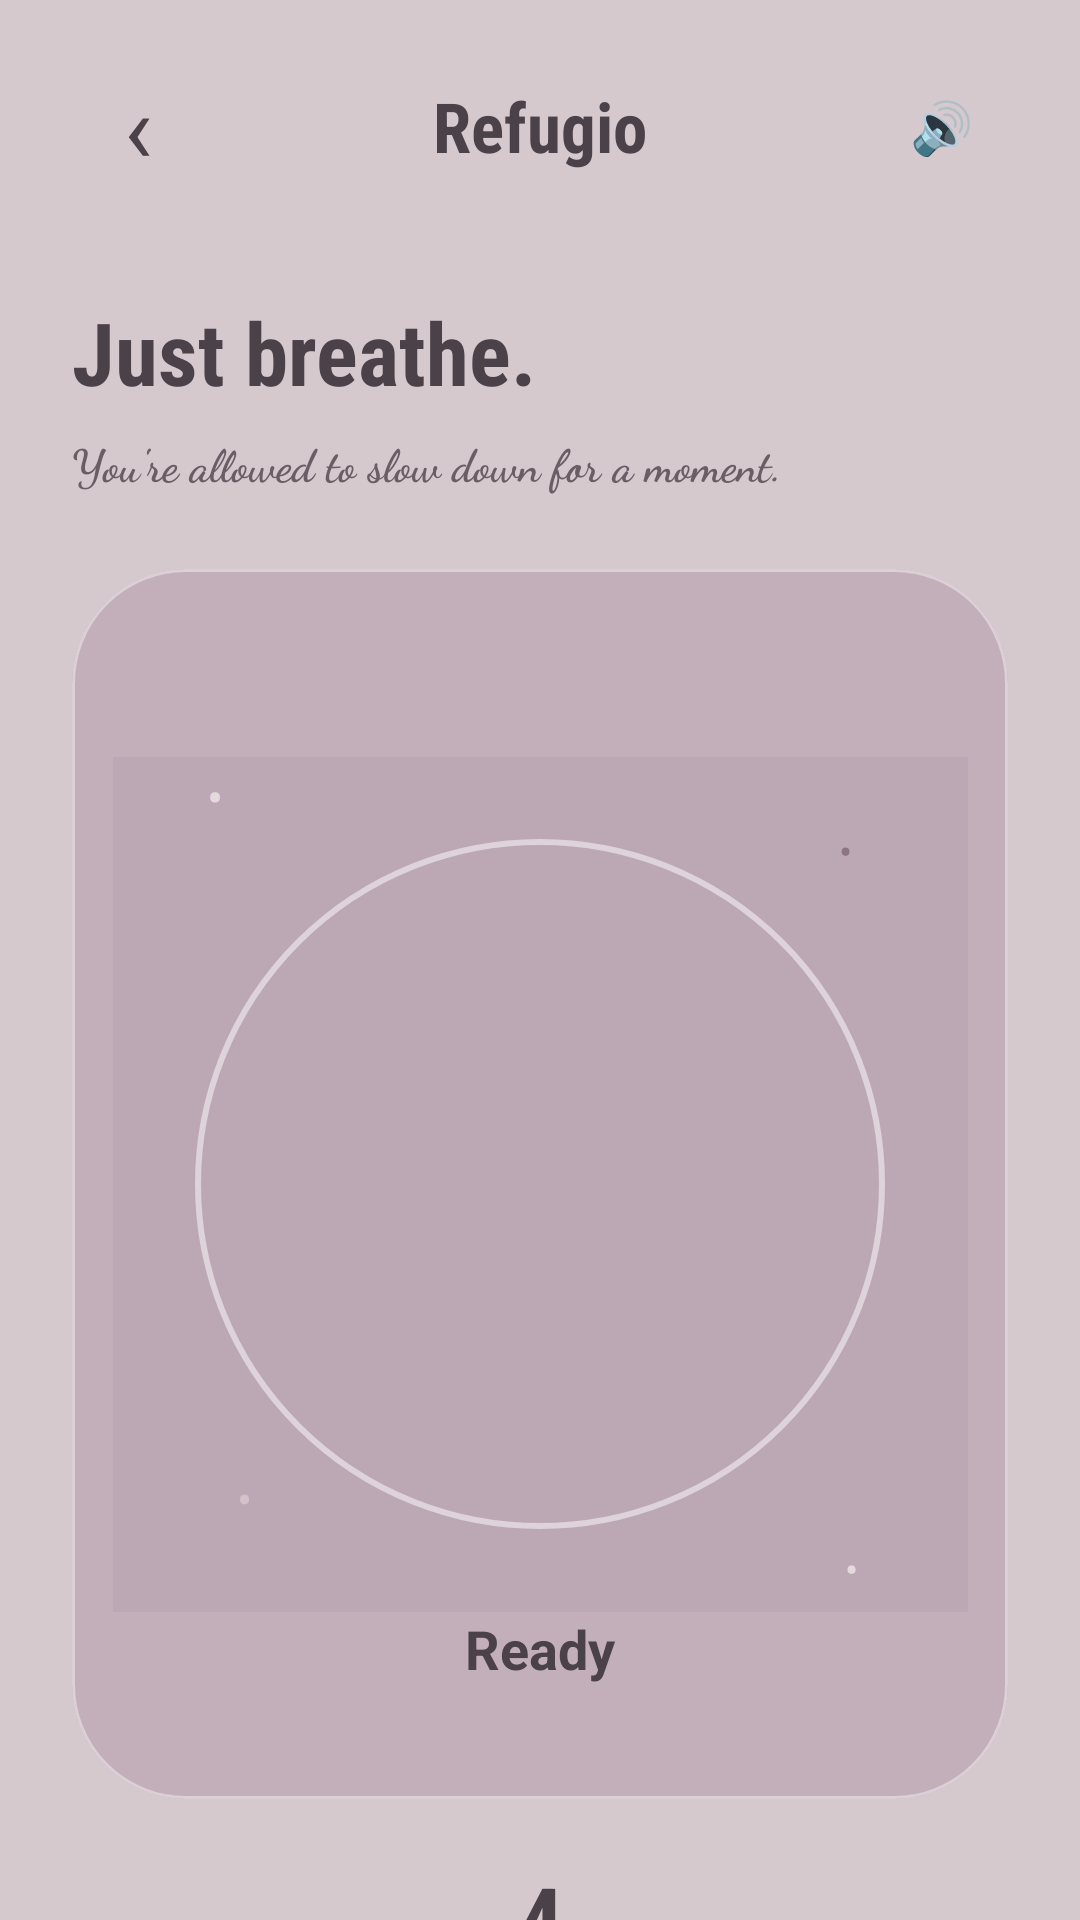

Layout XML and referenced resources for this Android screen:
<!-- AndroidManifest.xml: application theme Theme.Refugio -->
<!-- res/layout/activity_breathing_session.xml -->
<?xml version="1.0" encoding="utf-8"?>
<ScrollView
    xmlns:android="http://schemas.android.com/apk/res/android"
    xmlns:app="http://schemas.android.com/apk/res-auto"
    android:layout_width="match_parent"
    android:layout_height="match_parent"
    android:background="#D5C9CE"
    android:fillViewport="true"
    android:scrollbars="none">

    <androidx.constraintlayout.widget.ConstraintLayout
        android:layout_width="match_parent"
        android:layout_height="wrap_content"
        android:paddingStart="24dp"
        android:paddingEnd="24dp"
        android:paddingTop="20dp"
        android:paddingBottom="38dp">

        

        <TextView
            android:id="@+id/backButton"
            android:layout_width="44dp"
            android:layout_height="44dp"
            android:gravity="center"
            android:text="‹"
            android:textColor="#4A4149"
            android:textSize="32sp"
            android:clickable="true"
            android:focusable="true"
            app:layout_constraintStart_toStartOf="parent"
            app:layout_constraintTop_toTopOf="parent" />

        <TextView
            android:id="@+id/appName"
            android:layout_width="wrap_content"
            android:layout_height="wrap_content"
            android:text="Refugio"
            android:textColor="#4A4149"
            android:textSize="23sp"
            android:textStyle="bold"
            android:fontFamily="sans-serif-condensed"
            app:layout_constraintStart_toStartOf="parent"
            app:layout_constraintEnd_toEndOf="parent"
            app:layout_constraintTop_toTopOf="@id/backButton"
            app:layout_constraintBottom_toBottomOf="@id/backButton" />

        <TextView
            android:id="@+id/voiceButton"
            android:layout_width="44dp"
            android:layout_height="44dp"
            android:gravity="center"
            android:text="🔊"
            android:textSize="17sp"
            android:clickable="true"
            android:focusable="true"
            app:layout_constraintEnd_toEndOf="parent"
            app:layout_constraintTop_toTopOf="parent" />

        

        <TextView
            android:id="@+id/sessionTitle"
            android:layout_width="0dp"
            android:layout_height="wrap_content"
            android:layout_marginTop="34dp"
            android:text="Just breathe."
            android:textColor="#4A4149"
            android:textSize="29sp"
            android:textStyle="bold"
            android:fontFamily="sans-serif-condensed"
            app:layout_constraintStart_toStartOf="parent"
            app:layout_constraintEnd_toEndOf="parent"
            app:layout_constraintTop_toBottomOf="@id/backButton" />

        <TextView
            android:id="@+id/sessionSubtitle"
            android:layout_width="0dp"
            android:layout_height="wrap_content"
            android:layout_marginTop="7dp"
            android:text="You're allowed to slow down for a moment."
            android:textColor="#6A5D65"
            android:textSize="15sp"
            android:fontFamily="cursive"
            android:textStyle="bold"
            app:layout_constraintStart_toStartOf="parent"
            app:layout_constraintEnd_toEndOf="parent"
            app:layout_constraintTop_toBottomOf="@id/sessionTitle" />

        

        <com.google.android.material.card.MaterialCardView
            android:id="@+id/breathingArea"
            android:layout_width="0dp"
            android:layout_height="410dp"
            android:layout_marginTop="25dp"
            app:cardBackgroundColor="#C2AFBA"
            app:cardCornerRadius="38dp"
            app:cardElevation="0dp"
            app:strokeColor="#DCCFD5"
            app:strokeWidth="1dp"
            app:layout_constraintStart_toStartOf="parent"
            app:layout_constraintEnd_toEndOf="parent"
            app:layout_constraintTop_toBottomOf="@id/sessionSubtitle">

            <androidx.constraintlayout.widget.ConstraintLayout
                android:layout_width="match_parent"
                android:layout_height="match_parent">

                

                <View
                    android:id="@+id/innerBreathingArea"
                    android:layout_width="285dp"
                    android:layout_height="285dp"
                    android:alpha="0.32"
                    android:background="#B19AA8"
                    app:layout_constraintStart_toStartOf="parent"
                    app:layout_constraintEnd_toEndOf="parent"
                    app:layout_constraintTop_toTopOf="parent"
                    app:layout_constraintBottom_toBottomOf="parent" />

                

                <TextView
                    android:id="@+id/dot1"
                    android:layout_width="wrap_content"
                    android:layout_height="wrap_content"
                    android:text="•"
                    android:textColor="#E6D9DE"
                    android:textSize="16sp"
                    app:layout_constraintStart_toStartOf="parent"
                    app:layout_constraintTop_toTopOf="parent"
                    android:layout_marginStart="45dp"
                    android:layout_marginTop="65dp" />

                <TextView
                    android:id="@+id/dot2"
                    android:layout_width="wrap_content"
                    android:layout_height="wrap_content"
                    android:text="•"
                    android:textColor="#8D7482"
                    android:textSize="13sp"
                    app:layout_constraintEnd_toEndOf="parent"
                    app:layout_constraintTop_toTopOf="parent"
                    android:layout_marginEnd="52dp"
                    android:layout_marginTop="85dp" />

                <TextView
                    android:id="@+id/dot3"
                    android:layout_width="wrap_content"
                    android:layout_height="wrap_content"
                    android:text="•"
                    android:textColor="#D5BFC9"
                    android:textSize="15sp"
                    app:layout_constraintStart_toStartOf="parent"
                    app:layout_constraintBottom_toBottomOf="parent"
                    android:layout_marginStart="55dp"
                    android:layout_marginBottom="90dp" />

                <TextView
                    android:id="@+id/dot4"
                    android:layout_width="wrap_content"
                    android:layout_height="wrap_content"
                    android:text="•"
                    android:textColor="#E6D9DE"
                    android:textSize="13sp"
                    app:layout_constraintEnd_toEndOf="parent"
                    app:layout_constraintBottom_toBottomOf="parent"
                    android:layout_marginEnd="50dp"
                    android:layout_marginBottom="68dp" />

                

                <com.google.android.material.progressindicator.CircularProgressIndicator
                    android:id="@+id/breathProgress"
                    android:layout_width="230dp"
                    android:layout_height="230dp"
                    android:max="100"
                    android:progress="0"
                    android:indeterminate="false"
                    app:indicatorSize="230dp"
                    app:trackThickness="2dp"
                    app:trackColor="#DED3DA"
                    app:indicatorColor="#806779"
                    app:layout_constraintStart_toStartOf="parent"
                    app:layout_constraintEnd_toEndOf="parent"
                    app:layout_constraintTop_toTopOf="parent"
                    app:layout_constraintBottom_toBottomOf="parent" />


                <TextView
                    android:id="@+id/instructionText"
                    android:layout_width="wrap_content"
                    android:layout_height="wrap_content"
                    android:text="Ready"
                    android:textColor="#4A4149"
                    android:textSize="18sp"
                    android:textStyle="bold"
                    app:layout_constraintStart_toStartOf="parent"
                    app:layout_constraintEnd_toEndOf="parent"
                    app:layout_constraintBottom_toBottomOf="parent"
                    android:layout_marginBottom="38dp" />

            </androidx.constraintlayout.widget.ConstraintLayout>

        </com.google.android.material.card.MaterialCardView>



        <TextView
            android:id="@+id/timerText"
            android:layout_width="wrap_content"
            android:layout_height="wrap_content"
            android:layout_marginTop="19dp"
            android:text="4"
            android:textColor="#4A4149"
            android:textSize="31sp"
            android:textStyle="bold"
            android:fontFamily="sans-serif-condensed"
            app:layout_constraintStart_toStartOf="parent"
            app:layout_constraintEnd_toEndOf="parent"
            app:layout_constraintTop_toBottomOf="@id/breathingArea" />

        

        <TextView
            android:id="@+id/cycleText"
            android:layout_width="wrap_content"
            android:layout_height="wrap_content"
            android:layout_marginTop="3dp"
            android:text="Cycle 1 of 4"
            android:textColor="#756871"
            android:textSize="13sp"
            app:layout_constraintStart_toStartOf="parent"
            app:layout_constraintEnd_toEndOf="parent"
            app:layout_constraintTop_toBottomOf="@id/timerText" />

        

        <com.google.android.material.button.MaterialButton
            android:id="@+id/startButton"
            android:layout_width="0dp"
            android:layout_height="58dp"
            android:layout_marginTop="22dp"
            android:text="Begin"
            android:textColor="#FAF3F6"
            android:textSize="15sp"
            android:textStyle="bold"
            app:backgroundTint="#806779"
            app:cornerRadius="29dp"
            app:layout_constraintStart_toStartOf="parent"
            app:layout_constraintEnd_toEndOf="parent"
            app:layout_constraintTop_toBottomOf="@id/cycleText" />

        

        <com.google.android.material.button.MaterialButton
            android:id="@+id/pauseButton"
            android:layout_width="0dp"
            android:layout_height="55dp"
            android:layout_marginTop="10dp"
            android:text="Pause"
            android:textColor="#6B5964"
            android:textSize="14sp"
            android:visibility="gone"
            app:backgroundTint="#E2D8DE"
            app:cornerRadius="27dp"
            app:strokeColor="#C5AEBB"
            app:strokeWidth="1dp"
            app:layout_constraintStart_toStartOf="parent"
            app:layout_constraintEnd_toEndOf="parent"
            app:layout_constraintTop_toBottomOf="@id/startButton" />

        

        <TextView
            android:id="@+id/closingMessage"
            android:layout_width="0dp"
            android:layout_height="wrap_content"
            android:layout_marginTop="28dp"
            android:gravity="center"
            android:text="You don't have to do anything perfectly.&#10;Just begin where you are. 🍃"
            android:textColor="#6A5D65"
            android:textSize="14sp"
            android:fontFamily="cursive"
            android:textStyle="bold"
            app:layout_constraintStart_toStartOf="parent"
            app:layout_constraintEnd_toEndOf="parent"
            app:layout_constraintTop_toBottomOf="@id/pauseButton" />

    </androidx.constraintlayout.widget.ConstraintLayout>

</ScrollView>
<!-- resources referenced by this layout -->
<resources>
  <style name="Theme.Refugio" parent="Base.Theme.Refugio" />
  <style name="Base.Theme.Refugio" parent="Theme.Material3.DayNight.NoActionBar">
          
          
      </style>
</resources>
